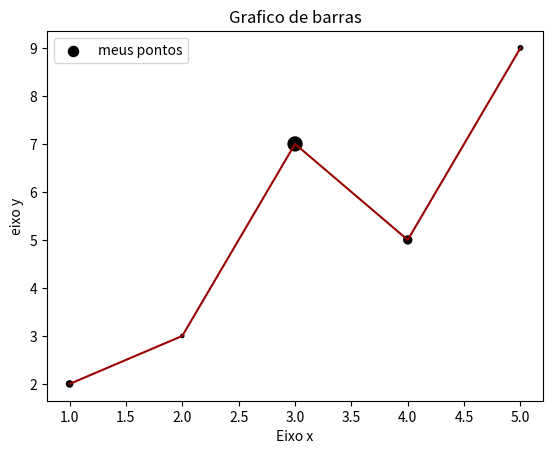

This chart was generated by the following Python code:

import matplotlib.pyplot as plt

x = [1, 2, 3, 4, 5]
y = [2, 3, 7, 5, 9]
tamanho_marcador = [20, 5, 100, 33, 10]
titulo = "Grafico de barras"
legenda_x = "Eixo x"
legenda_y = "eixo y"
#_______________________TITULO
plt.title(titulo)
#_______________________#scatter
plt.scatter(x, y, label="meus pontos", color="000000", marker="o", s=tamanho_marcador)
#_______________________#lines
plt.plot(x, y, color="#990000", linestyle="-")
#_______________________LEGENDAS
plt.xlabel(legenda_x)
plt.ylabel(legenda_y)
plt.legend()
#_______________________SHOW
#plt.show()
#_______________________SAVE
plt.savefig("exemplo.png", dpi=1200)
